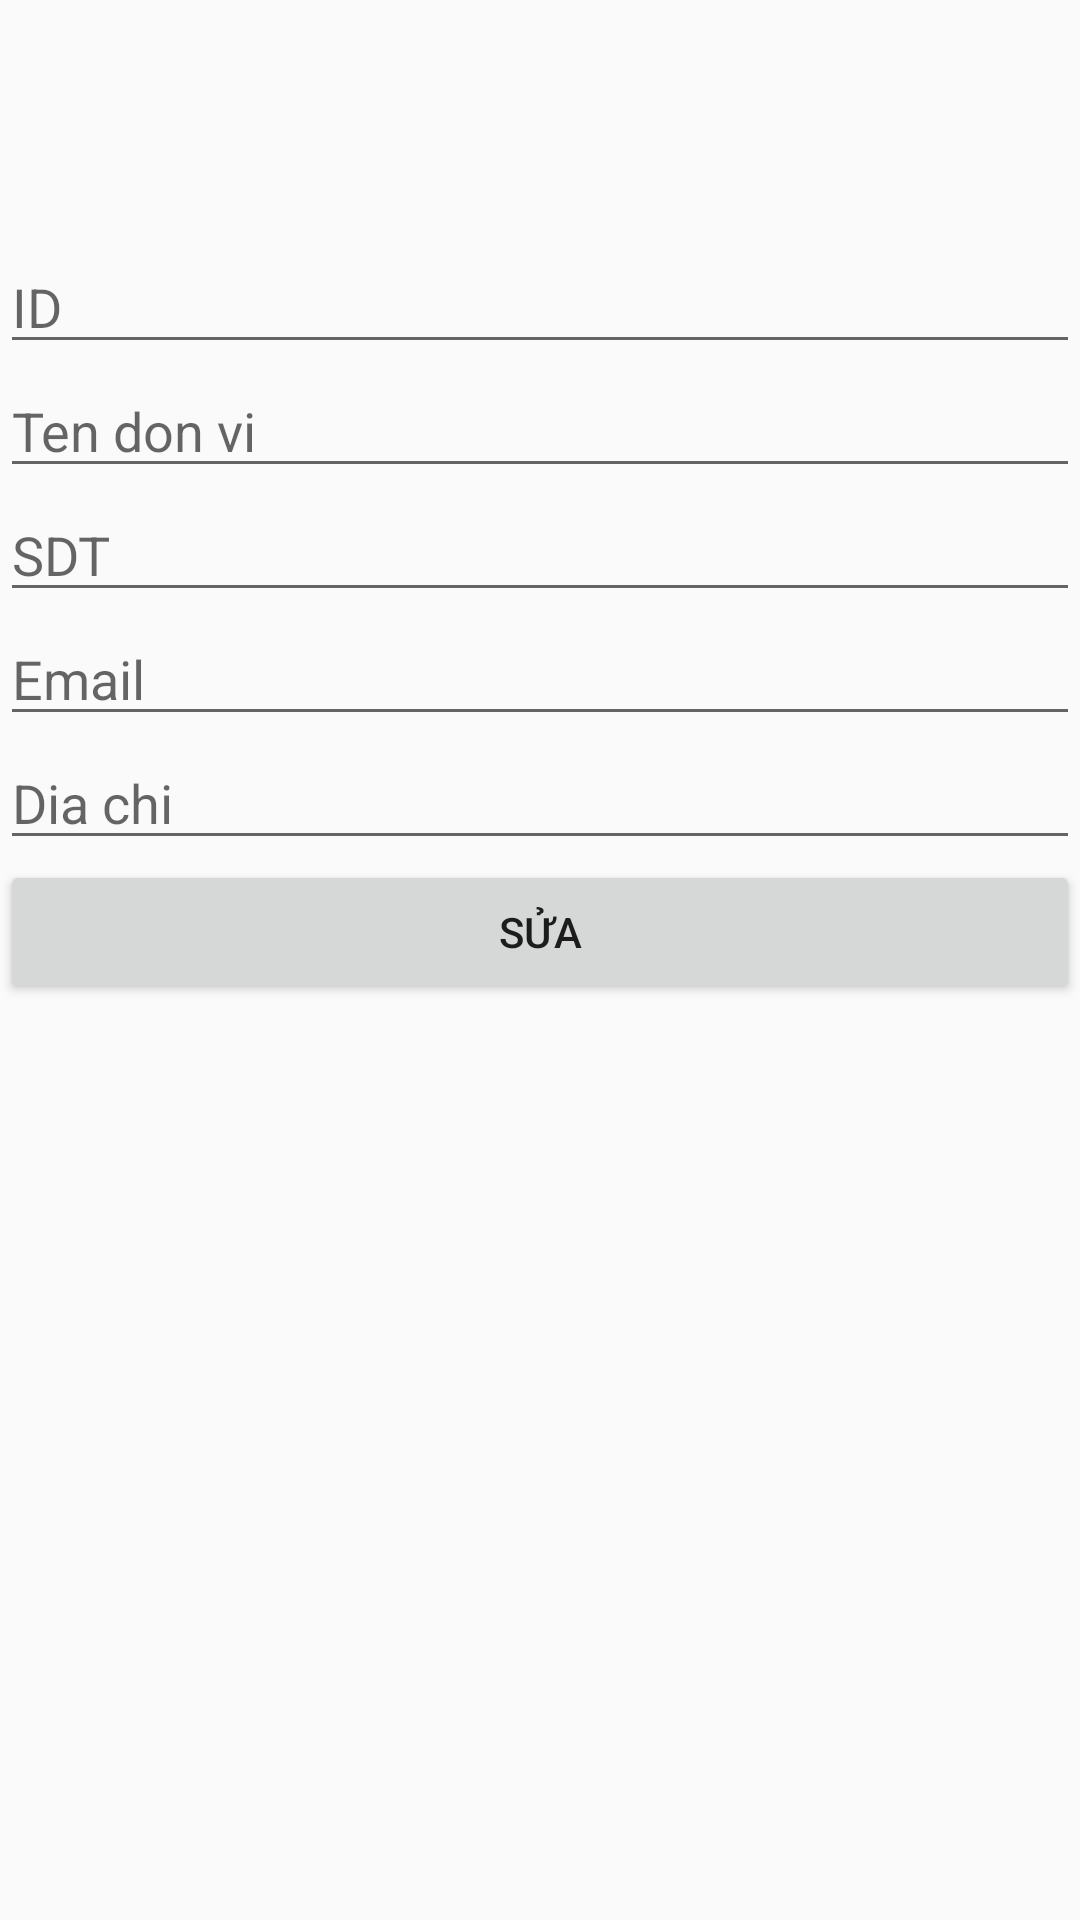

Write the Android layout XML for this screen, with the resource values it uses.
<!-- AndroidManifest.xml: application theme Theme.AppCompat.Light.DarkActionBar -->
<!-- res/layout/edit_donvi.xml -->
<?xml version="1.0" encoding="utf-8"?>
<LinearLayout xmlns:android="http://schemas.android.com/apk/res/android"
    xmlns:tools="http://schemas.android.com/tools"
    android:layout_width="match_parent"
    android:layout_height="match_parent"
    android:orientation="vertical">

    <EditText
        android:layout_width="match_parent"
        android:layout_height="wrap_content"
        android:id="@+id/edt_iddonvi"
        android:layout_marginTop="80dp"
        android:ems="10"
        android:inputType="text"
        android:hint="ID">
    </EditText>

    <EditText
        android:id="@+id/edit_tendonvi"
        android:layout_width="match_parent"
        android:layout_height="wrap_content"
        android:ems="10"
        android:inputType="text"
        android:hint="Ten don vi" />

    <EditText
        android:id="@+id/edit_sdtdonvi"
        android:layout_width="match_parent"
        android:layout_height="wrap_content"
        android:ems="10"
        android:inputType="text"
        android:hint="SDT" />

    <EditText
        android:id="@+id/edit_emaildonvi"
        android:layout_width="match_parent"
        android:layout_height="wrap_content"
        android:ems="10"
        android:inputType="text"
        android:hint="Email" />


    <EditText
        android:id="@+id/edit_diachidonvi"
        android:layout_width="match_parent"
        android:layout_height="wrap_content"
        android:ems="10"
        android:inputType="text"
        android:hint="Dia chi" />

    <Button
        android:id="@+id/btn_sua_1"
        android:layout_width="match_parent"
        android:layout_height="wrap_content"
        android:text="Sửa" />
</LinearLayout>
<!-- resources referenced by this layout -->
<resources>

</resources>
